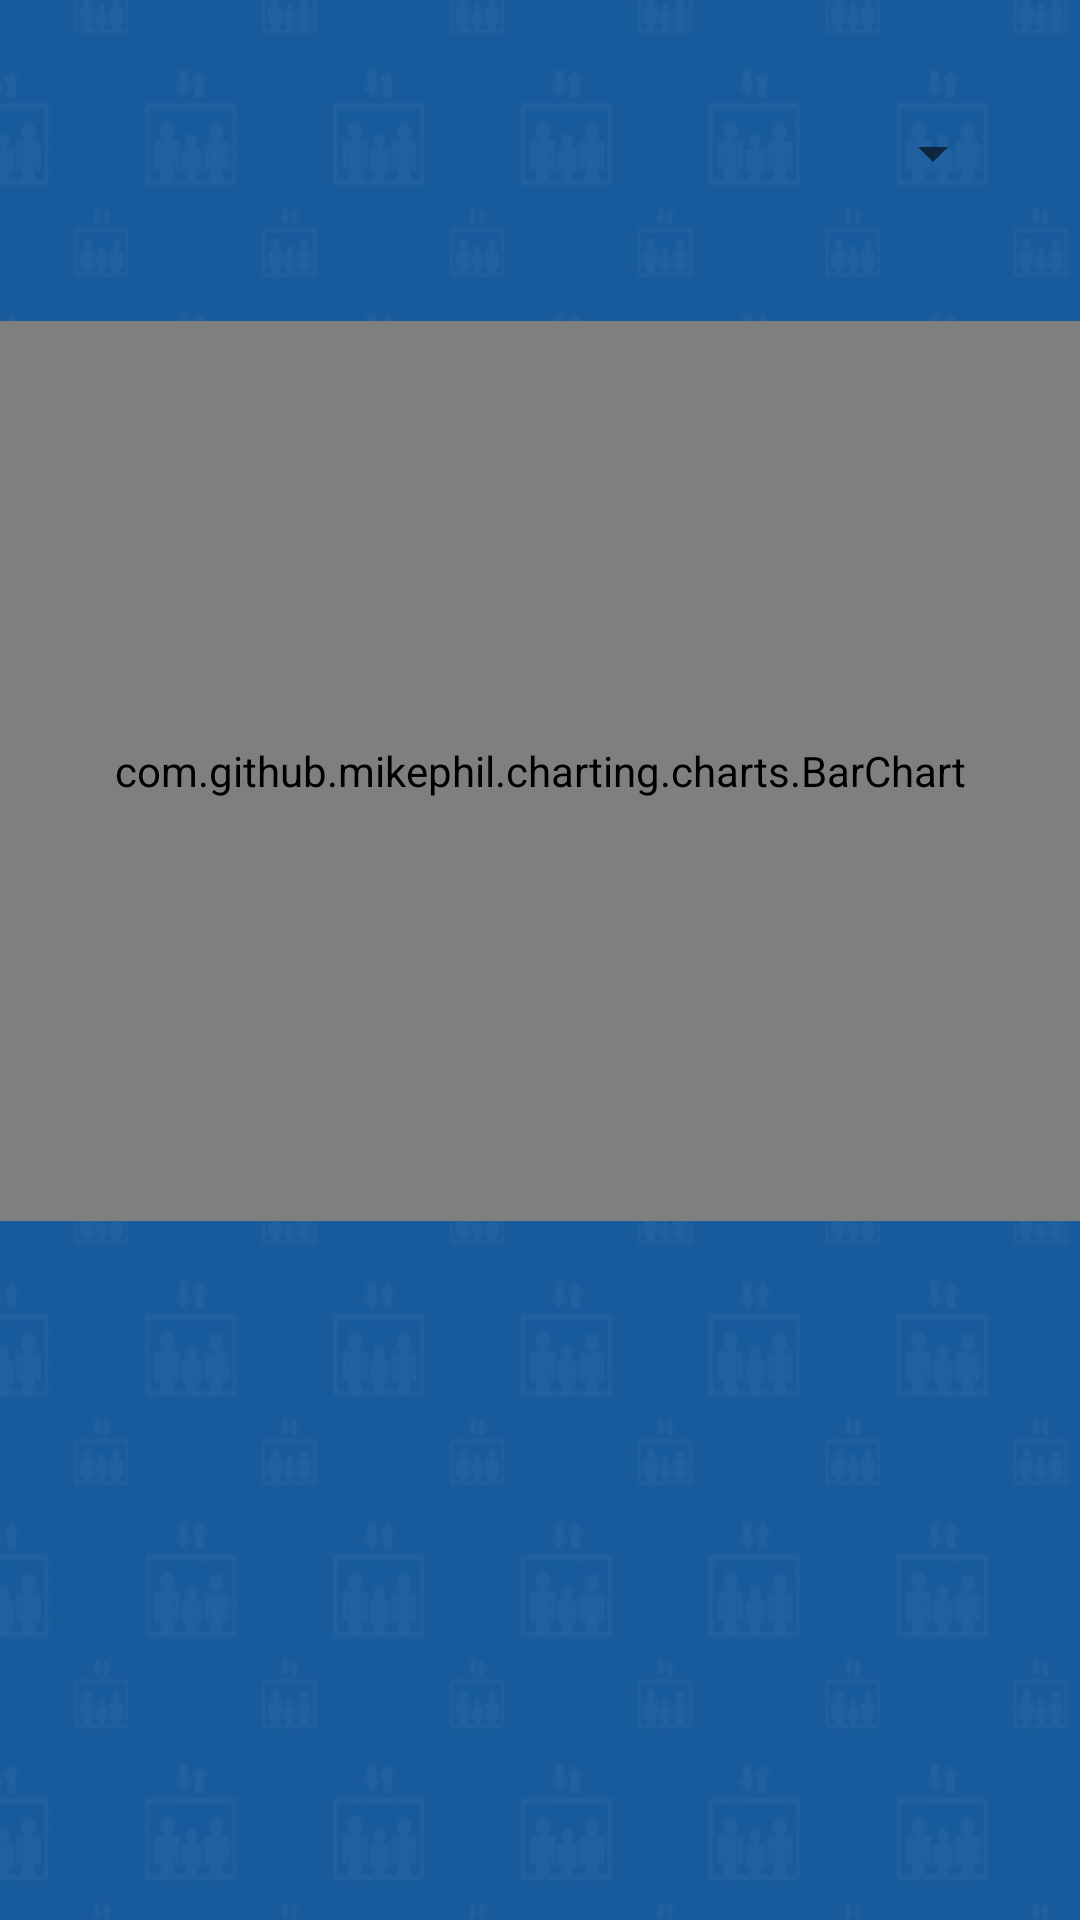

The Android layout XML behind this screen, and the referenced resources:
<!-- AndroidManifest.xml: application theme AppTheme -->
<!-- res/layout/content_grafikon.xml -->
<?xml version="1.0" encoding="utf-8"?>
<RelativeLayout xmlns:android="http://schemas.android.com/apk/res/android"
    xmlns:app="http://schemas.android.com/apk/res-auto"
    xmlns:tools="http://schemas.android.com/tools"
    android:layout_width="match_parent"
    android:layout_height="match_parent"
    android:background="@drawable/pozadina"
    app:layout_behavior="@string/appbar_scrolling_view_behavior"
    tools:context=".Grafikon"
    tools:showIn="@layout/activity_grafikon">

    <com.github.mikephil.charting.charts.BarChart
        android:id="@+id/chartSvi"
        android:layout_width="match_parent"
        android:layout_height="300dp"
        android:layout_alignParentStart="true"
        android:layout_below="@+id/odabrifaze"
        android:layout_marginTop="30dp"
        tools:layout_editor_absoluteX="0dp"
        tools:layout_editor_absoluteY="105dp" />

    <Spinner
        android:id="@+id/odabrifaze"
        android:layout_width="368dp"
        android:layout_height="52dp"
        android:layout_marginEnd="25dp"
        android:layout_marginStart="25dp"
        android:layout_marginTop="25dp" />

</RelativeLayout>
<!-- res/layout/activity_grafikon.xml (included above) -->
<?xml version="1.0" encoding="utf-8"?>
<android.support.design.widget.CoordinatorLayout xmlns:android="http://schemas.android.com/apk/res/android"
    xmlns:app="http://schemas.android.com/apk/res-auto"
    xmlns:tools="http://schemas.android.com/tools"
    android:layout_width="match_parent"
    android:layout_height="match_parent"
    tools:context=".Grafikon">

    <android.support.design.widget.AppBarLayout
        android:layout_width="match_parent"
        android:layout_height="wrap_content"
        android:theme="@style/AppTheme.AppBarOverlay">

        <android.support.v7.widget.Toolbar
            android:id="@+id/toolbar"
            android:layout_width="match_parent"
            android:layout_height="?attr/actionBarSize"
            android:background="?attr/colorPrimary"
            app:popupTheme="@style/AppTheme.PopupOverlay" />

    </android.support.design.widget.AppBarLayout>

    <include layout="@layout/content_grafikon" />

</android.support.design.widget.CoordinatorLayout>
<!-- resources referenced by this layout -->
<resources>
  <!-- drawable pozadina: png bitmap (drawable, 177934 bytes) -->
  <style name="AppTheme.AppBarOverlay" parent="ThemeOverlay.AppCompat.Dark.ActionBar" />
  <style name="AppTheme.PopupOverlay" parent="ThemeOverlay.AppCompat.Light" />
  <style name="AppTheme" parent="Theme.AppCompat.Light.DarkActionBar">
          
          <item name="colorPrimary">@color/colorPrimary</item>
          <item name="colorPrimaryDark">@color/colorPrimaryDark</item>
          <item name="colorAccent">@color/colorAccent</item>
          <item name="android:spinnerDropDownItemStyle">@style/mySpinnerItemStyle</item>
          <item name="android:spinnerItemStyle">@style/mySpinnerItemStyle</item>
      </style>
  <color name="colorPrimary">#185b9c</color>
  <color name="colorPrimaryDark">#303F9F</color>
  <color name="colorAccent">#ffffff</color>
  <style name="mySpinnerItemStyle" parent="@android:style/Widget.Holo.DropDownItem.Spinner">
              <item name="android:textColor">@color/my_spinner_text_color</item>
              <item name="android:background">@color/colorPrimary</item>
          </style>
  <color name="my_spinner_text_color">#ffffff</color>
</resources>
